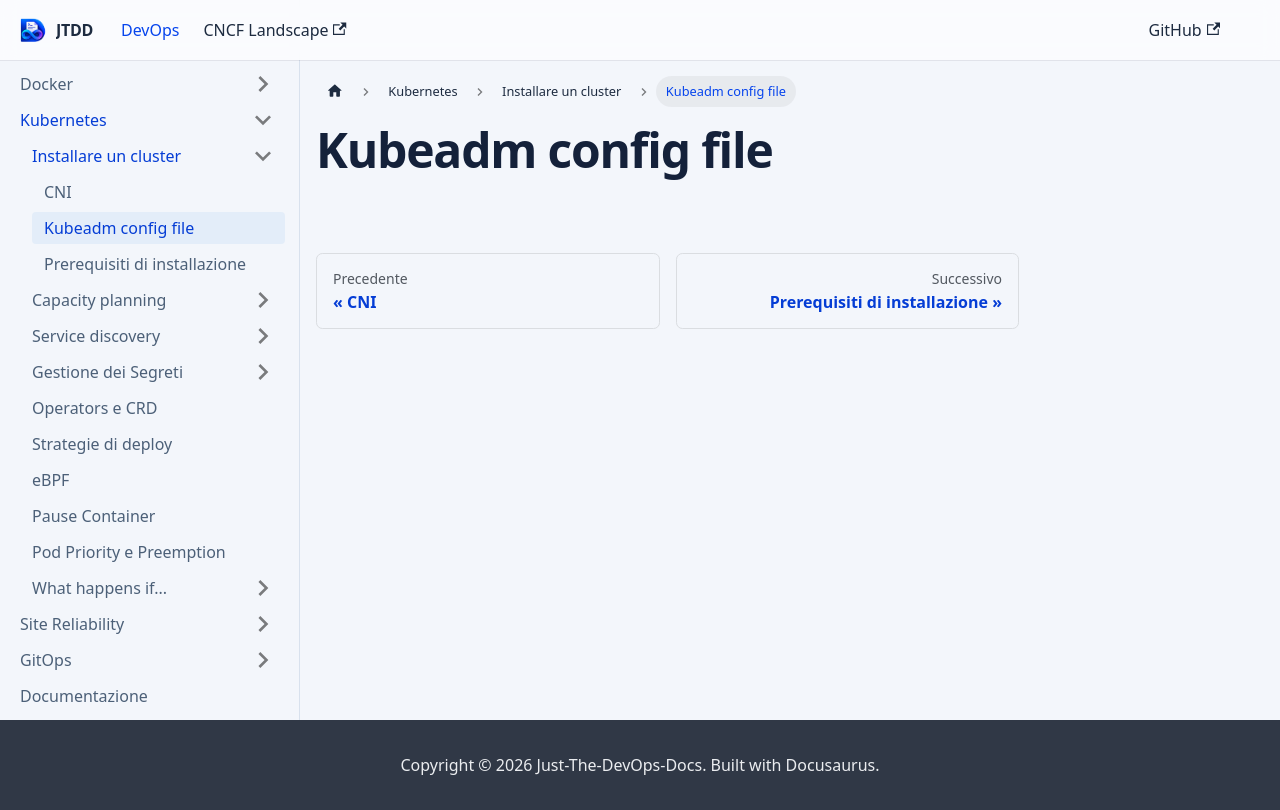

repository: devops-playground-as/just-the-devops-docs · page: docs/k8s/installation/kubeadm.html · generator: docusaurus

# Kubeadm config file
